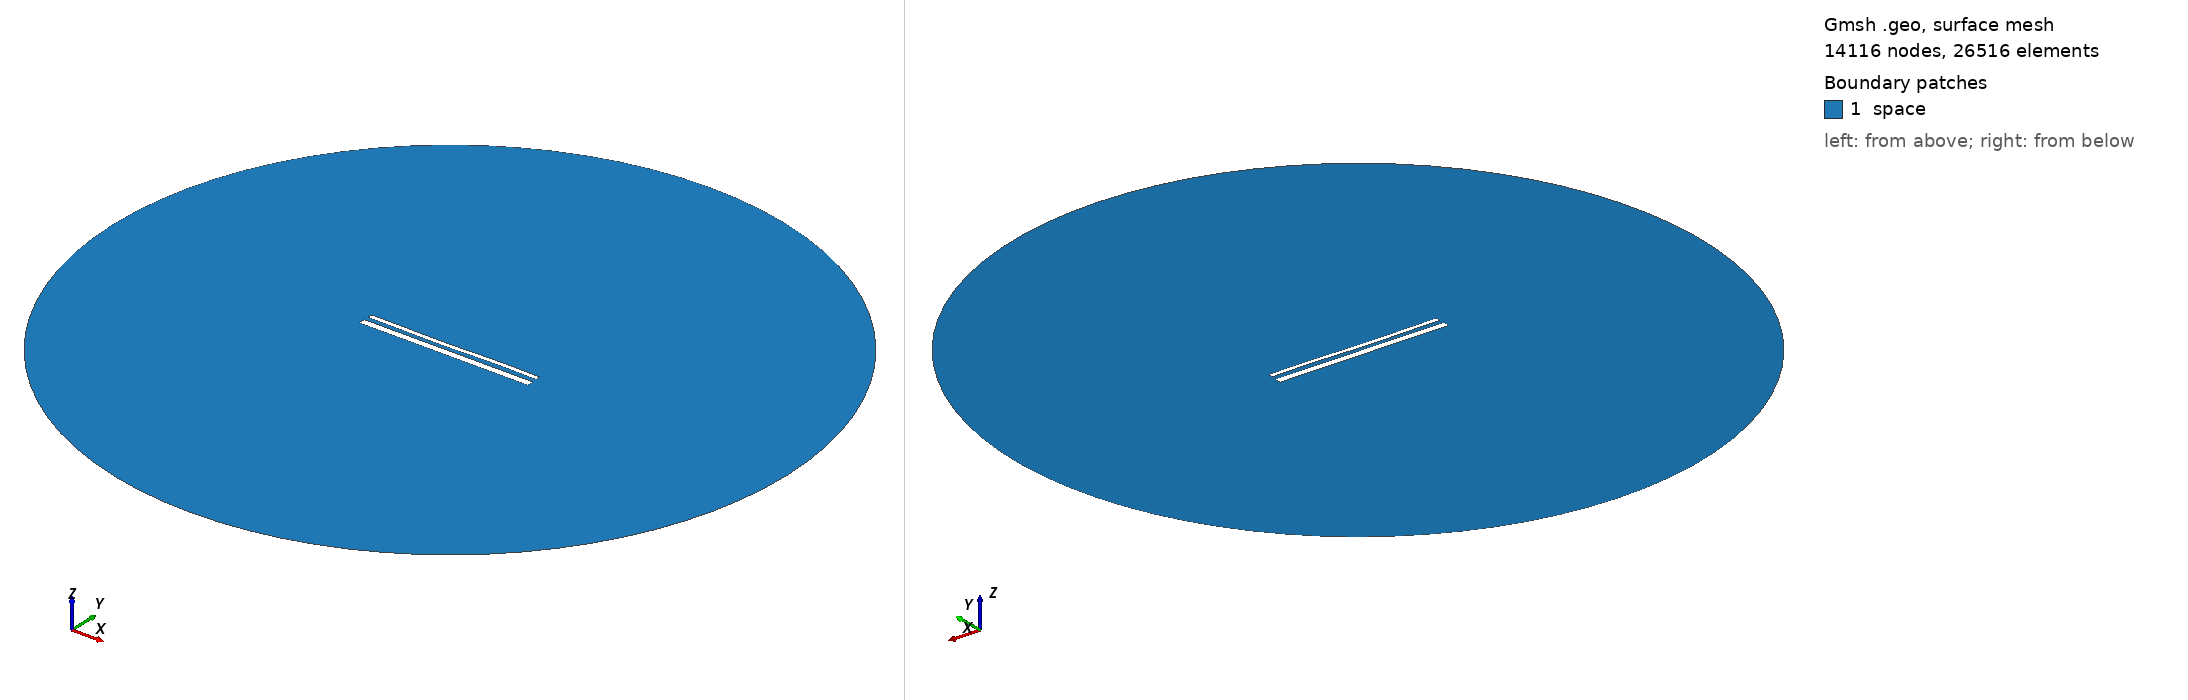

Gmsh geometry script, surface-meshed: 14116 nodes, 26516 surface elements. Boundary patches (legend numbers): 1 space. Left view from above one corner, right view from below the opposite corner. Legend entries are the model's physical surfaces. The drawing asked Gmsh for element sizes between 1% and 20% of the model's largest extent; the script's own settings can give other sizes.

=== 15379.geo (drawn) ===
//---------------------------------------
// Geometry kernel
//---------------------------------------

SetFactory("OpenCASCADE");



//---------------------------------------
// Parameters of the geometry
//---------------------------------------

// Overetch of the upper plate
overetch = 0.5;

// Distance between the plates
distance = 2.5;

// Discretization over the x axis (for the deformation)
nx = 50; 

// Length of the plate
L = 100 - overetch; 

// Number of modes
n = 4; 

// 1st mode coefficient
coeff(1) = 0.07499999999999998;
beta(1) = 0.596864 * 3.1415926535 / L;

// 2nd mode coefficient
coeff(2) = -0.15;
beta(2) = 1.49418 * 3.1415926535 / L;

// 3rd mode coefficient
coeff(3) = -0.15;
beta(3) = 2.50025 * 3.1415926535 / L;

// 4th mode coefficient
coeff(4) = 0.07499999999999998;
beta(4) = 3.49999 * 3.1415926535 / L;



//---------------------------------------
// Upper plate (deformed rectangle)
//---------------------------------------

// Coordiantes of the upper plate
xmin = -50;
xmax = 50 - overetch;

// Height of the upper plate
yheight = 4 - 2 * overetch;

// Indexes of the points
UpperID[] = {};
LowerID[] = {};
LeftID[] = {};
RightID[] = {};

// Point index
p = 1;

// Horizontal edges
For i In {1:nx}
    x = xmin + (i-1)*(xmax - xmin)/(nx-1);

    y_bottom = distance / 2 + overetch;
    For j In {1:n}
        C = (Cosh(beta(j)*L) + Cos(beta(j)*L)) / (Sinh(beta(j)*L) + Sin(beta(j)*L));
        y_bottom  = y_bottom + coeff(j) * (Cosh(beta(j)*(x+50)) - Cos(beta(j)*(x+50)) - C * (Sinh(beta(j)*(x+50)) - Sin(beta(j)*(x+50))));
    EndFor

    y_top = y_bottom + yheight;

    Point(p) = {x, y_top, 0, 1.0};
    UpperID[i] = p;
    p = p + 1;

    Point(p) = {x, y_bottom, 0, 1.0};
    LowerID[i] = p;
    p = p + 1;
EndFor

// Create point lists
UpperPts[] = {}; LowerPts[] = {};
For i In {1:nx}
  UpperPts[] += {UpperID[i]};
  LowerPts[] += {LowerID[i]};
EndFor

// Build splines
Spline(1) = {UpperPts[]};
Spline(2) = {LowerPts[]};
Line(3) = {LowerPts[nx-1], UpperPts[nx-1]};
Line(4) = {LowerPts[0], UpperPts[0]};

// Build the plane surface
Curve Loop(1) = {2, 3, -1, -4};
Plane Surface(1) = {1};



//---------------------------------------
// Lower plate (rectangle)
//---------------------------------------

// Vertices
Point(1001) = {-50, -1, 0, 1.0};
Point(1002) = { 50, -1, 0, 1.0};
Point(1003) = { 50,  -5, 0, 1.0};
Point(1004) = {-50,  -5, 0, 1.0};

// Edges
Line(5) = {1001, 1002};
Line(6) = {1002, 1003};
Line(7) = {1003, 1004};
Line(8) = {1004, 1001};

// Plane surface
Line Loop(2) = {5, 6, 7, 8};
Plane Surface(2) = {2}; 



//---------------------------------------
// Outer (fictious) boundary
//---------------------------------------

// Points
Point(1005) = {0, 0, 0};       // Center
Point(1006) = {200, 0, 0};     // Start point
Point(1007) = {0, 200, 0};     // 90 degrees
Point(1008) = {-200, 0, 0};    // 180 degrees
Point(1009) = {0, -200, 0};    // 270 degrees

// Circle arcs (each needs start, center, end)
Circle(9) = {1006, 1005, 1007};
Circle(10) = {1007, 1005, 1008};
Circle(11) = {1008, 1005, 1009};
Circle(12) = {1009, 1005, 1006};

// Plane surface for the entire domain
Curve Loop(3) = {9, 10, 11, 12};
Surface(3) = {3};

// Subtract the plates from the whole domain to obtain the actual domain where we want to solve the equations
BooleanDifference{ Surface{3}; Delete; }{ Surface{1}; Surface{2}; Delete; }




//---------------------------------------
// Transfinite Lines/Curves
//---------------------------------------

// Set the number of points on the boundaries
r = 7;

// Plates
Transfinite Curve {1, 2} = 50*r Using Progression 1;
Transfinite Curve {3, 4} = 2*r Using Progression 1;
Transfinite Line {5, 7} = 50*r Using Progression 1;
Transfinite Line {6, 8} = 2*r Using Progression 1;

// Outer boundary
Transfinite Line {9, 10, 11, 12} = 20 Using Progression 1;



//---------------------------------------
// Physical groups
//---------------------------------------                

// Physical curves (boundaries)
Physical Line("force_segment", 10) = {2};
Physical Line("upper_plate", 11) = {1, 3, 4};
Physical Line("lower_plate", 12) = {5, 6, 7, 8};
Physical Line("boundary", 20) = {9, 10, 11, 12};

// Physical Surfaces
Physical Surface("space", 30) = {3};



//---------------------------------------
// 6. Generate the Mesh
//---------------------------------------

// 2D mesh generation
Mesh 2;
